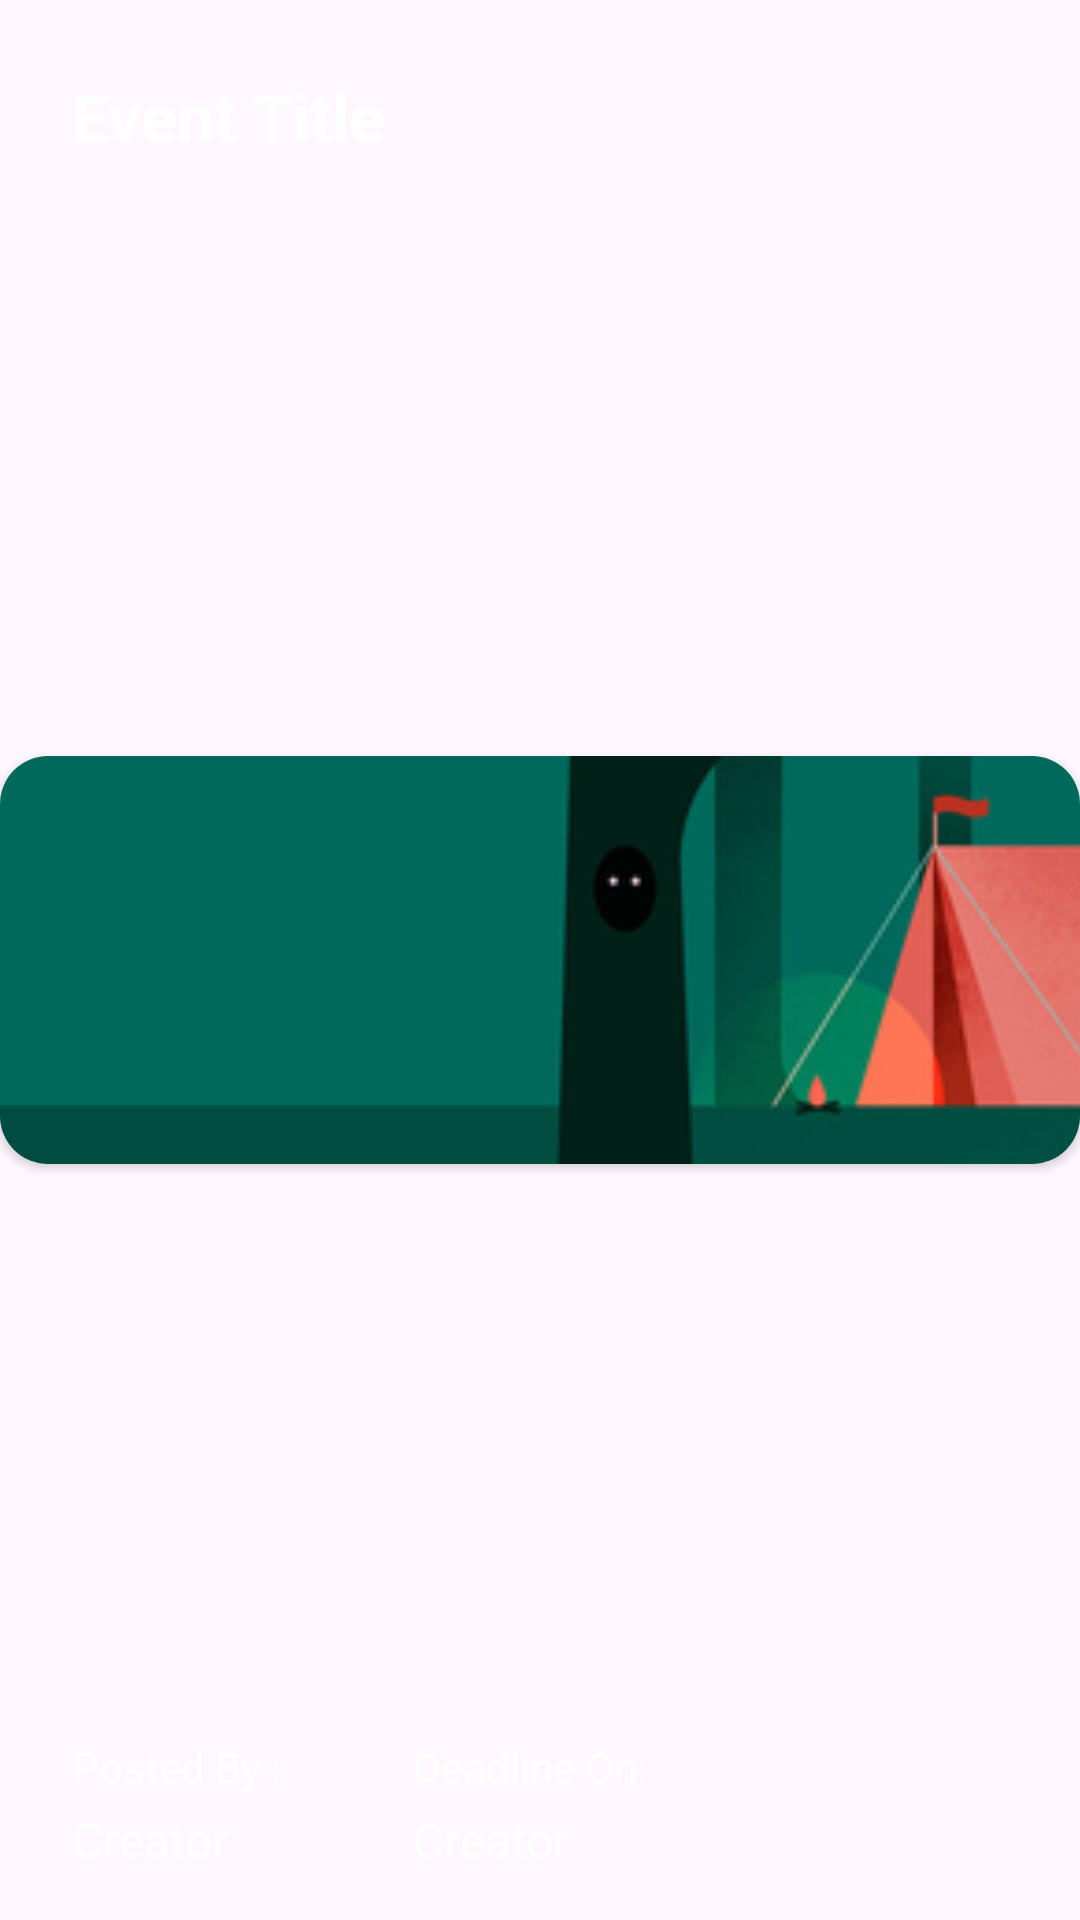

Layout XML and referenced resources for this Android screen:
<!-- AndroidManifest.xml: application theme Theme.EventMate -->
<!-- res/layout/event_viewholder.xml -->
<?xml version="1.0" encoding="utf-8"?>
<androidx.constraintlayout.widget.ConstraintLayout xmlns:android="http://schemas.android.com/apk/res/android"
    xmlns:app="http://schemas.android.com/apk/res-auto"
    xmlns:tools="http://schemas.android.com/tools"
    android:layout_width="match_parent"
    android:layout_height="136dp"
    android:layout_marginHorizontal="12dp"
    android:layout_marginVertical="6dp"
    android:layout_marginBottom="12dp"
    tools:ignore="TextSizeCheck">


    <ImageView
        android:id="@+id/moreOptions"
        android:layout_width="44dp"
        android:layout_height="44dp"
        android:layout_marginHorizontal="14dp"
        android:elevation="10dp"
        android:padding="10dp"
        app:layout_constraintEnd_toEndOf="parent"
        app:layout_constraintTop_toTopOf="@id/eventTitle"
        app:srcCompat="@drawable/more_options"
        tools:ignore="ContentDescription,ImageContrastCheck" />

    <androidx.cardview.widget.CardView
        android:layout_width="match_parent"
        android:layout_height="136dp"
        app:cardCornerRadius="16dp"
        app:layout_constraintBottom_toBottomOf="parent"
        app:layout_constraintEnd_toEndOf="parent"
        app:layout_constraintStart_toStartOf="parent"
        app:layout_constraintTop_toTopOf="parent">

        <ImageView
            android:id="@+id/ImageBehind"
            android:layout_width="match_parent"
            android:layout_height="match_parent"
            android:contentDescription="@string/bg"
            android:scaleType="centerCrop"
            app:srcCompat="@drawable/img_1"
            tools:ignore="ImageContrastCheck" />

    </androidx.cardview.widget.CardView>

    <TextView
        android:id="@+id/eventTitle"
        android:layout_width="wrap_content"
        android:layout_height="wrap_content"
        android:layout_margin="24dp"
        android:elevation="10dp"
        android:text="@string/eventTitle"
        android:textColor="@color/white"
        android:textSize="22sp"
        android:textStyle="bold"
        app:layout_constraintStart_toStartOf="parent"
        app:layout_constraintTop_toTopOf="parent"
        tools:ignore="TextContrastCheck" />

    <TextView
        android:id="@+id/posted"
        android:layout_width="wrap_content"
        android:layout_height="wrap_content"
        android:layout_marginBottom="4dp"
        android:elevation="10dp"
        android:text="@string/posted_by"
        android:textColor="@color/white"
        app:layout_constraintBottom_toTopOf="@id/creator"
        app:layout_constraintStart_toStartOf="@id/eventTitle"
        tools:ignore="TextContrastCheck" />

    <TextView
        android:id="@+id/creator"
        android:layout_width="wrap_content"
        android:layout_height="wrap_content"
        android:layout_marginBottom="16dp"
        android:elevation="10dp"
        android:text="@string/creator"
        android:textColor="@color/white"
        android:textSize="16sp"
        app:layout_constraintBottom_toBottomOf="parent"
        app:layout_constraintStart_toStartOf="@+id/eventTitle"
        tools:ignore="TextContrastCheck" />

    <TextView
        android:id="@+id/lastDateTxt"
        android:layout_width="wrap_content"
        android:layout_height="wrap_content"
        android:layout_marginStart="44dp"
        android:layout_marginBottom="4dp"
        android:elevation="10dp"
        android:text="@string/deadlineOn"
        android:textColor="@color/white"
        app:layout_constraintBottom_toTopOf="@id/creator"
        app:layout_constraintStart_toEndOf="@id/posted"
        tools:ignore="TextContrastCheck" />

    <TextView
        android:id="@+id/lastDate"
        android:layout_width="wrap_content"
        android:layout_height="wrap_content"
        android:layout_marginBottom="16dp"
        android:elevation="10dp"
        android:text="@string/creator"
        android:textColor="@color/white"
        android:textSize="16sp"
        app:layout_constraintBottom_toBottomOf="parent"
        app:layout_constraintStart_toStartOf="@id/lastDateTxt"
        tools:ignore="TextContrastCheck" />

</androidx.constraintlayout.widget.ConstraintLayout>
<!-- resources referenced by this layout -->
<resources>
  <color name="white">#FFFFFFFF</color>
  <!-- drawable img_1: jpg bitmap (drawable, 20128 bytes) -->
  <string name="bg">BackgroundImg</string>
  <string name="creator">Creator</string>
  <string name="deadlineOn">Deadline On:</string>
  <string name="eventTitle">Event Title</string>
  <string name="posted_by">Posted By :</string>
  <style name="Theme.EventMate" parent="Base.Theme.EventMate" />
  <style name="Base.Theme.EventMate" parent="Theme.Material3.DayNight.NoActionBar">
          
           <item name="colorPrimary">@color/my_light_primary</item>
          <item name="android:popupMenuStyle">@style/PopupMenuStyle</item>
      </style>
  <color name="my_light_primary">#B3000000</color>
  <style name="PopupMenuStyle" parent="@android:style/Widget.PopupMenu">
          <item name="android:popupBackground">@drawable/dialog_bg</item>
          <item name="android:dropDownHorizontalOffset">-16dp</item>
      </style>
</resources>
